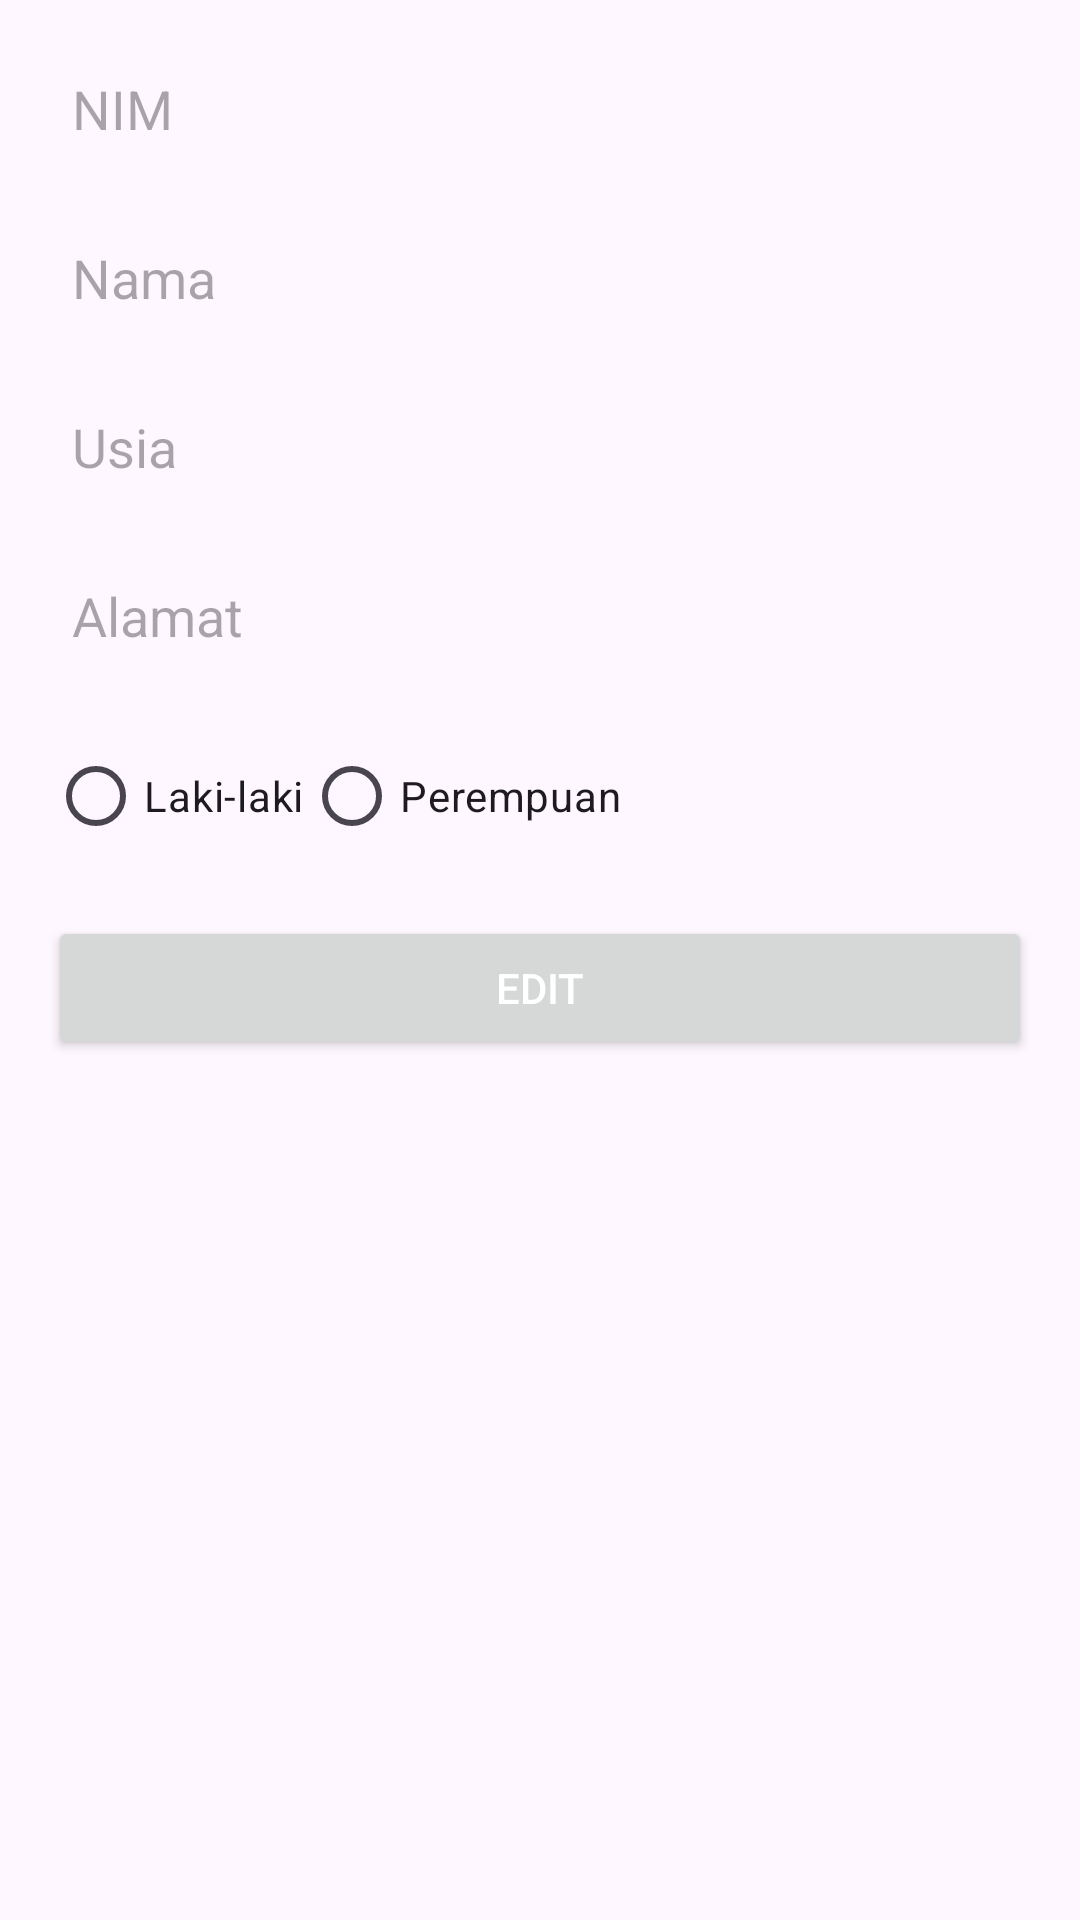

The Android layout XML behind this screen, and the referenced resources:
<!-- AndroidManifest.xml: application theme Theme.ZulGetdata -->
<!-- res/layout/activity_edit.xml -->
<?xml version="1.0" encoding="utf-8"?>
<LinearLayout
    xmlns:android="http://schemas.android.com/apk/res/android"
    android:layout_width="match_parent"
    android:layout_height="match_parent"
    android:orientation="vertical"
    android:padding="16dp"
    android:gravity="center_horizontal">

    <EditText
        android:id="@+id/txtNim"
        android:layout_width="match_parent"
        android:layout_height="wrap_content"
        android:layout_marginBottom="16dp"
        android:background="@drawable/dialog_background"
        android:enabled="false"
        android:hint="NIM"
        android:inputType="none"
        android:padding="8dp"
        android:textColor="#000000" />

    <EditText
        android:id="@+id/txtNama"
        android:layout_width="match_parent"
        android:layout_height="wrap_content"
        android:layout_marginBottom="16dp"
        android:background="@drawable/dialog_background"
        android:hint="Nama"
        android:padding="8dp"
        android:textColor="#000000" />

    <EditText
        android:id="@+id/txtUsia"
        android:layout_width="match_parent"
        android:layout_height="wrap_content"
        android:layout_marginBottom="16dp"
        android:background="@drawable/dialog_background"
        android:hint="Usia"
        android:inputType="number"
        android:padding="8dp"
        android:textColor="#000000" />

    <EditText
        android:id="@+id/txtAlamat"
        android:layout_width="match_parent"
        android:layout_height="wrap_content"
        android:layout_marginBottom="16dp"
        android:background="@drawable/dialog_background"
        android:hint="Alamat"
        android:padding="8dp"
        android:textColor="#000000" />

    <RadioGroup
        android:id="@+id/txtGender"
        android:layout_width="match_parent"
        android:layout_height="wrap_content"
        android:orientation="horizontal"
        android:layout_marginBottom="16dp">

        <RadioButton
            android:id="@+id/radioButtonMale"
            android:layout_width="wrap_content"
            android:layout_height="wrap_content"
            android:text="Laki-laki" />

        <RadioButton
            android:id="@+id/radioButtonFemale"
            android:layout_width="wrap_content"
            android:layout_height="wrap_content"
            android:text="Perempuan" />

    </RadioGroup>

    <Button
        android:id="@+id/btn_simpan"
        android:layout_width="match_parent"
        android:layout_height="wrap_content"
        android:text="Edit"
        android:textColor="@android:color/white"
        android:layout_marginBottom="16dp" />

</LinearLayout>
<!-- resources referenced by this layout -->
<resources>
  <style name="Theme.ZulGetdata" parent="Base.Theme.ZulGetdata" />
  <style name="Base.Theme.ZulGetdata" parent="Theme.Material3.DayNight.NoActionBar">
          
          
      </style>
</resources>
